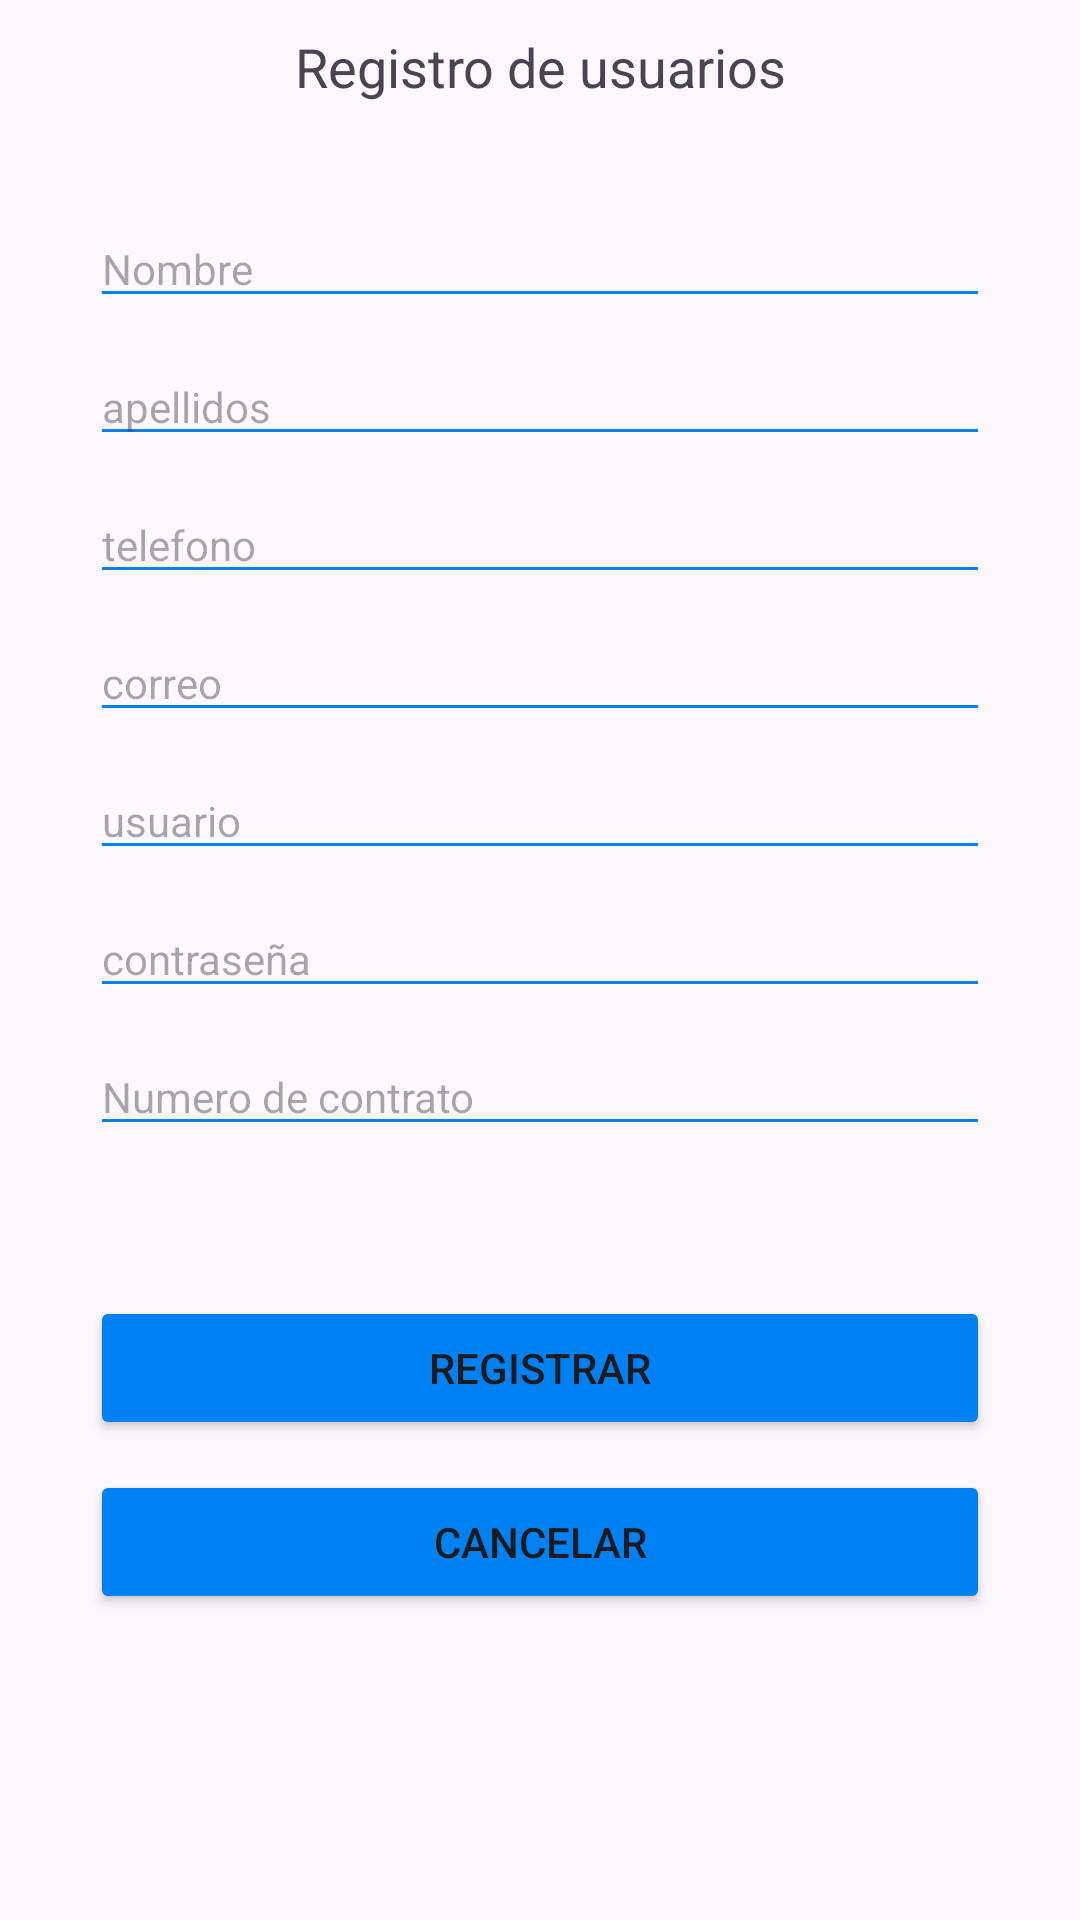

Android layout source for this screen:
<!-- AndroidManifest.xml: application theme Theme.JReportV2 -->
<!-- res/layout/activity_vregistro.xml -->
<?xml version="1.0" encoding="utf-8"?>
<androidx.constraintlayout.widget.ConstraintLayout xmlns:android="http://schemas.android.com/apk/res/android"
    xmlns:app="http://schemas.android.com/apk/res-auto"
    xmlns:tools="http://schemas.android.com/tools"
    android:layout_width="match_parent"
    android:layout_height="match_parent"
    tools:context=".VRegistro">

    <LinearLayout
        android:layout_width="match_parent"
        android:layout_height="657dp"
        android:orientation="vertical"
        tools:layout_editor_absoluteX="1dp"
        tools:layout_editor_absoluteY="1dp">

        <TextView
            android:id="@+id/textView2"
            android:layout_width="match_parent"
            android:layout_height="wrap_content"
            android:layout_marginLeft="30sp"
            android:layout_marginTop="10sp"
            android:layout_marginRight="30sp"
            android:height="30sp"
            android:text="Registro de usuarios"
            android:textAlignment="center"
            android:textSize="18sp" />

        <EditText
            android:id="@+id/rc_nombre"
            android:layout_width="match_parent"
            android:layout_height="wrap_content"
            android:layout_marginLeft="30sp"
            android:layout_marginTop="30sp"
            android:layout_marginRight="30sp"
            android:width="300sp"
            android:height="20sp"
            android:ems="10"
            android:hint="Nombre"
            android:inputType="text"
            android:textSize="14sp" />

        <EditText
            android:id="@+id/rc_apellidos"
            android:layout_width="match_parent"
            android:layout_height="wrap_content"
            android:layout_marginLeft="30sp"
            android:layout_marginTop="10sp"
            android:layout_marginRight="30sp"
            android:width="300sp"
            android:height="20sp"
            android:ems="10"
            android:hint="apellidos"
            android:inputType="text"
            android:textSize="14sp" />

        <EditText
            android:id="@+id/rc_telefono"
            android:layout_width="match_parent"
            android:layout_height="wrap_content"
            android:layout_marginLeft="30sp"
            android:layout_marginTop="10sp"
            android:layout_marginRight="30sp"
            android:width="300sp"
            android:height="20sp"
            android:ems="10"
            android:hint="telefono"
            android:inputType="text"
            android:textSize="14sp" />

        <EditText
            android:id="@+id/rc_correo"
            android:layout_width="match_parent"
            android:layout_height="wrap_content"
            android:layout_marginLeft="30sp"
            android:layout_marginTop="10sp"
            android:layout_marginRight="30sp"
            android:width="300sp"
            android:height="20sp"
            android:ems="10"
            android:hint="correo"
            android:inputType="text"
            android:textSize="14sp" />

        <EditText
            android:id="@+id/rc_usuario"
            android:layout_width="match_parent"
            android:layout_height="wrap_content"
            android:layout_marginLeft="30sp"
            android:layout_marginTop="10sp"
            android:layout_marginRight="30sp"
            android:width="300sp"
            android:height="20sp"
            android:ems="10"
            android:hint="usuario"
            android:inputType="text"
            android:textSize="14sp" />

        <EditText
            android:id="@+id/rc_contraseña"
            android:layout_width="match_parent"
            android:layout_height="wrap_content"
            android:layout_marginLeft="30sp"
            android:layout_marginTop="10sp"
            android:layout_marginRight="30sp"
            android:width="300sp"
            android:height="20sp"
            android:ems="10"
            android:hint="contraseña"
            android:inputType="text"
            android:textSize="14sp" />

        <EditText
            android:id="@+id/rc_no_contrato"
            android:layout_width="match_parent"
            android:layout_height="wrap_content"
            android:layout_marginLeft="30sp"
            android:layout_marginTop="10sp"
            android:layout_marginRight="30sp"
            android:layout_marginBottom="20sp"
            android:width="300sp"
            android:height="20sp"
            android:ems="10"
            android:hint="Numero de contrato"
            android:inputType="text"
            android:textSize="14sp" />

        <Button
            android:id="@+id/rb_registrar"
            android:layout_width="match_parent"
            android:layout_height="wrap_content"
            android:layout_marginLeft="30sp"
            android:layout_marginTop="30sp"
            android:layout_marginRight="30sp"
            android:width="300sp"
            android:text="Registrar" />

        <Button
            android:id="@+id/rb_cancelar"
            android:layout_width="match_parent"
            android:layout_height="wrap_content"
            android:layout_marginLeft="30sp"
            android:layout_marginTop="10sp"
            android:layout_marginRight="30sp"
            android:text="cancelar" />
    </LinearLayout>
</androidx.constraintlayout.widget.ConstraintLayout>
<!-- resources referenced by this layout -->
<resources>
  <style name="Theme.JReportV2" parent="Base.Theme.JReportV2" />
  <style name="Base.Theme.JReportV2" parent="Theme.Material3.DayNight.NoActionBar">
          
          
          <item name="backgroundTint">@color/blue</item>
  
      </style>
  <color name="blue">#0081F2</color>
</resources>
